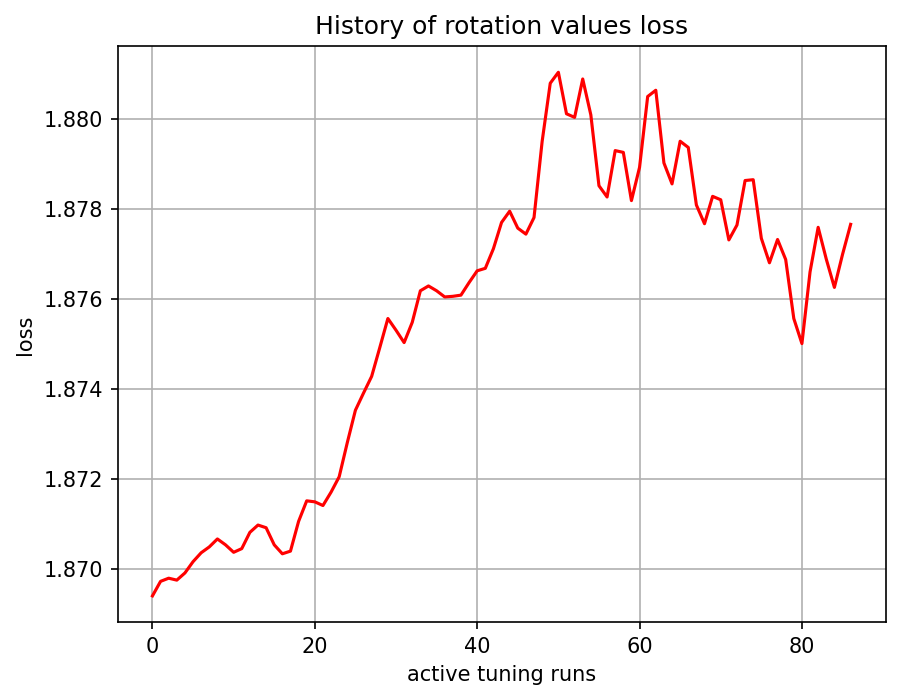

The file beside this chart, header and first rows:
, 0
0, 1.869
1, 1.87
2, 1.87
3, 1.87
4, 1.87
5, 1.87
6, 1.87
7, 1.87
8, 1.871
9, 1.871
10, 1.87
11, 1.87
12, 1.871
13, 1.871
14, 1.871
15, 1.871
16, 1.87
17, 1.87
18, 1.871
19, 1.872
20, 1.871
21, 1.871
22, 1.872
23, 1.872
24, 1.873
25, 1.874
26, 1.874
27, 1.874
28, 1.875
29, 1.876
30, 1.875
31, 1.875
32, 1.875
33, 1.876
34, 1.876
35, 1.876
36, 1.876
37, 1.876
38, 1.876
39, 1.876
40, 1.877
41, 1.877
42, 1.877
43, 1.878
44, 1.878
45, 1.878
46, 1.877
47, 1.878
48, 1.879
49, 1.881
50, 1.881
51, 1.88
52, 1.88
53, 1.881
54, 1.88
55, 1.879
56, 1.878
57, 1.879
58, 1.879
59, 1.878
... 27 more rows
